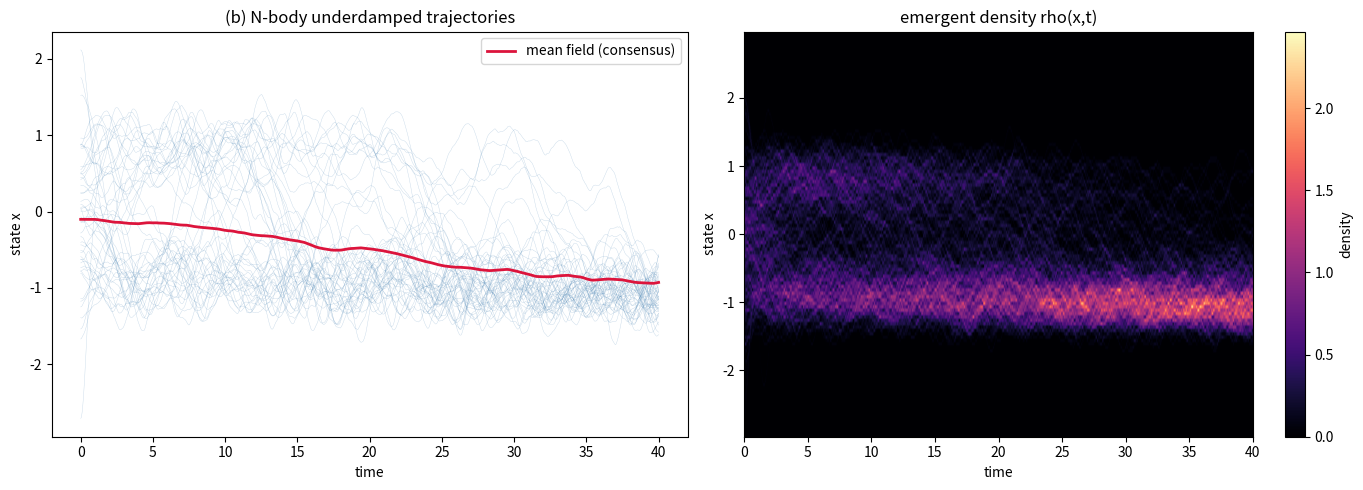
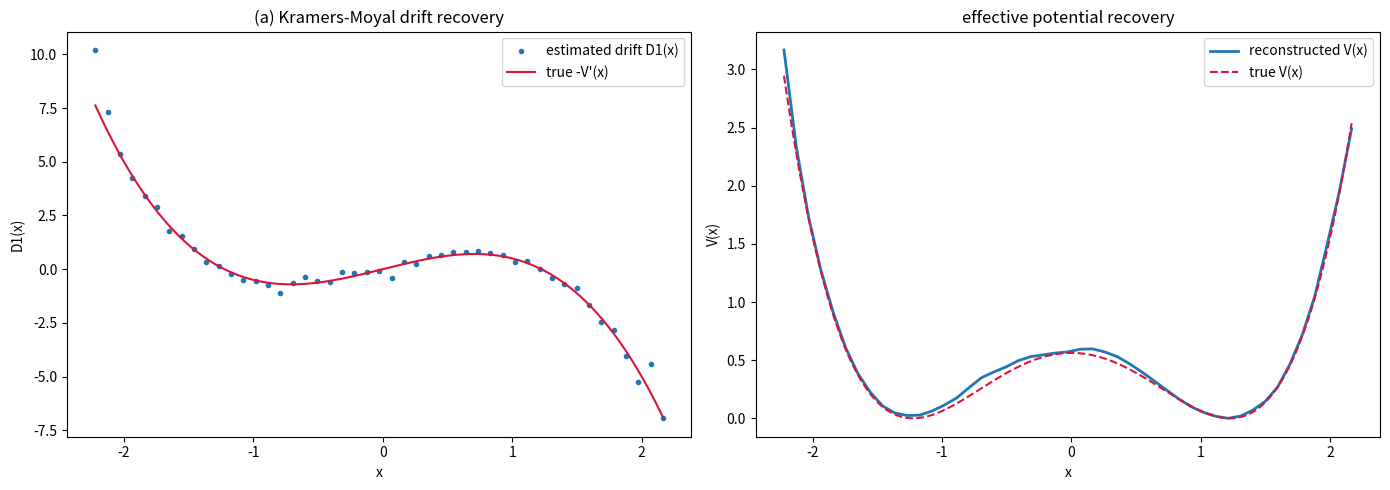
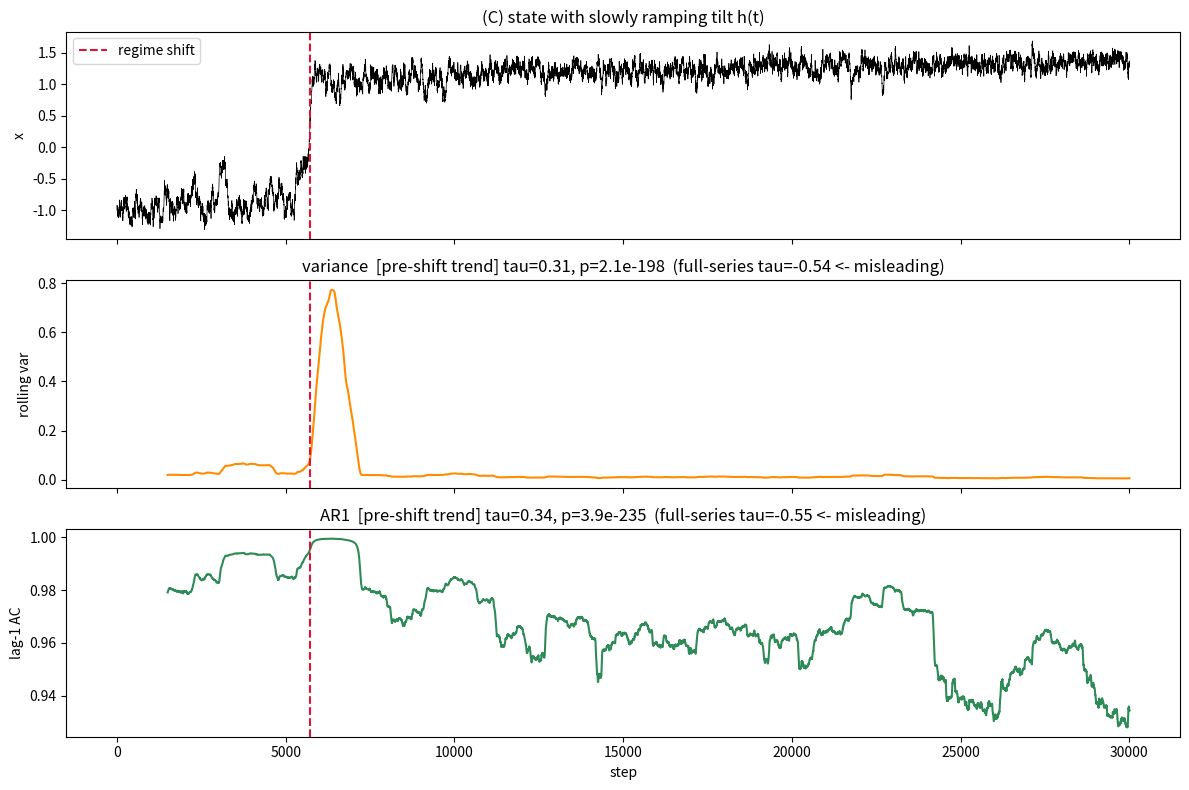

The matplotlib source for these figures, in order:
"""
market_dynamics.py
==================
非平衡系（ランジュバン / McKean-Vlasov 平均場）に基づく市場力学リサーチエンジン。

設計思想（2軸構成）:
  (b) 生成側  : N体アンダーダンプ平均場ランジュバンを BAOAB 法で積分し、
                創発する密度 rho(x,t) をヒートマップとして可視化する。
  (a) 逆問題側 : 観測された1本の系列から V(x), D(x) を Kramers-Moyal 係数で
                逆推定する（= 市場と繋がる唯一の現実的キャリブレーション層）。

加えて: クリティカル・スローダウン（分岐前の分散・自己相関の上昇）を
        手元で「信じる前に検証する」ための診断器を同梱する。

すべて自前実装。ブラックボックスなし。numpy / scipy / matplotlib のみ。
"""
from __future__ import annotations

import numpy as np
from dataclasses import dataclass, field
from typing import Callable
import matplotlib.pyplot as plt
from scipy.stats import kendalltau


# =============================================================================
# 1. ポテンシャル場（レジーム構造）
# =============================================================================
# ダブルウェル: V(x) = x^4/4 - c*x^2/2 - h*x
#   c > 0 : 二谷（強気/弱気の2レジーム）。谷は x = ±sqrt(c)、障壁高 = c^2/4
#   h     : 傾き（外場）。h を動かすと一方の谷が浅くなり、fold 分岐で他方へ転移
#           → 「クリティカル・スローダウン → レジームシフト」の教科書シナリオ

def potential(x: np.ndarray, c: float, h: float = 0.0) -> np.ndarray:
    return 0.25 * x**4 - 0.5 * c * x**2 - h * x


def grad_potential(x: np.ndarray, c: float, h: float = 0.0) -> np.ndarray:
    """V'(x) = x^3 - c*x - h"""
    return x**3 - c * x - h


# =============================================================================
# 2. 生成側 (b): N体アンダーダンプ平均場ランジュバン（BAOAB 積分）
# =============================================================================
# 連立SDE（単位質量・per-mass 表記）:
#   dx = v dt
#   dv = [ -V'(x) + kappa*(xbar - x) ] dt - gamma*v dt + sigma dW
#   xbar = (1/N) Σ x_j  （平均場 = ハーディング/群集心理）
#
# 注意: アンダーダンプ系に素朴な Euler-Maruyama は弱安定でバイアスが乗る。
#       Leimkuhler-Matthews の BAOAB スプリッティングを使う（MDの定番、有限dtで高精度）。
#       O ステップは Ornstein-Uhlenbeck の厳密解。有効温度 T = sigma^2/(2 gamma)。

@dataclass
class MeanFieldLangevin:
    N: int = 200            # 粒子数（市場参加者 / 価格クラスタ）
    gamma: float = 1.0      # 摩擦 = モメンタムの減衰率（小さいほど慣性が効く）
    sigma: float = 0.45     # ノイズ強度（ボラティリティ）
    kappa: float = 0.5      # ハーディング強度（同調圧力）
    dt: float = 0.01
    seed: int | None = 0

    def simulate(
        self,
        steps: int,
        c_fn: Callable[[float], float] | float = 1.0,
        h_fn: Callable[[float], float] | float = 0.0,
        x0: np.ndarray | None = None,
        v0: np.ndarray | None = None,
    ) -> dict:
        """
        c_fn, h_fn は定数でも t->値 の関数でもよい（時間依存でレジーム変形を駆動）。
        戻り値: X (steps+1, N), Vel (steps+1, N), t (steps+1,)
        """
        rng = np.random.default_rng(self.seed)
        cfun = c_fn if callable(c_fn) else (lambda t, _c=c_fn: _c)
        hfun = h_fn if callable(h_fn) else (lambda t, _h=h_fn: _h)

        x = (rng.standard_normal(self.N) if x0 is None else np.array(x0, float)).copy()
        v = (np.zeros(self.N) if v0 is None else np.array(v0, float)).copy()

        X = np.empty((steps + 1, self.N))
        Vel = np.empty((steps + 1, self.N))
        X[0], Vel[0] = x, v

        dt, g, s = self.dt, self.gamma, self.sigma
        c_o = np.exp(-g * dt)                       # OU 減衰係数
        c_n = np.sqrt((s**2 / (2 * g)) * (1 - c_o**2))  # OU ゆらぎ係数

        def force(xx, t):
            xbar = xx.mean()
            return -grad_potential(xx, cfun(t), hfun(t)) + self.kappa * (xbar - xx)

        t = 0.0
        for k in range(steps):
            f = force(x, t)
            v = v + 0.5 * dt * f          # B
            x = x + 0.5 * dt * v          # A
            v = c_o * v + c_n * rng.standard_normal(self.N)  # O (厳密)
            x = x + 0.5 * dt * v          # A
            t += dt
            f = force(x, t)
            v = v + 0.5 * dt * f          # B
            X[k + 1], Vel[k + 1] = x, v

        return {"X": X, "V": Vel, "t": np.arange(steps + 1) * dt}


def emergent_density(X: np.ndarray, bins: int = 120, x_range=(-3, 3)) -> dict:
    """各時刻で粒子位置をヒストグラム化 → 創発密度 rho(x,t)（McKean-Vlasov の経験版）。"""
    edges = np.linspace(*x_range, bins + 1)
    centers = 0.5 * (edges[:-1] + edges[1:])
    rho = np.empty((X.shape[0], bins))
    for k in range(X.shape[0]):
        rho[k], _ = np.histogram(X[k], bins=edges, density=True)
    return {"rho": rho, "x": centers}


# =============================================================================
# 3. 逆問題側 (a): Kramers-Moyal によるドリフト/拡散の逆推定
# =============================================================================
# 観測系列 x_t（過減衰仮定）から条件付きモーメントで推定:
#   D1(x) = <(x_{t+1}-x_t)> / dt           | x_t=x   … ドリフト
#   D2(x) = <(x_{t+1}-x_t)^2> / (2 dt)      | x_t=x   … 拡散
# 過減衰 dx = -V'(x)dt + sqrt(2 D2) dW なら V'(x) = -D1(x)。
# → 実効ポテンシャル V(x) = -∫ D1 dx で「市場のポテンシャル地形」を復元。
#
# 重大な但し書き（実データ適用前に必ず読むこと）:
#   * 単一価格系列は非定常。τ→0 の極限は離散データでは存在しない（有限dtバイアス）。
#   * 過減衰仮定はモメンタムの強い相場で破綻する（本来はアンダーダンプ）。
#   * よってこれは「真の力学の推定」ではなく「定常近似下の実効地形」。過信禁物。

def estimate_drift_diffusion(series: np.ndarray, dt: float, bins: int = 40,
                             min_count: int = 20) -> dict:
    x = np.asarray(series, float)
    dx = np.diff(x)
    xc = x[:-1]
    edges = np.linspace(xc.min(), xc.max(), bins + 1)
    centers = 0.5 * (edges[:-1] + edges[1:])
    idx = np.clip(np.digitize(xc, edges) - 1, 0, bins - 1)

    D1 = np.full(bins, np.nan)
    D2 = np.full(bins, np.nan)
    cnt = np.zeros(bins, int)
    for b in range(bins):
        m = idx == b
        cnt[b] = m.sum()
        if cnt[b] >= min_count:
            D1[b] = dx[m].mean() / dt
            D2[b] = 0.5 * (dx[m] ** 2).mean() / dt
    return {"x": centers, "D1": D1, "D2": D2, "count": cnt}


def reconstruct_potential(km: dict) -> dict:
    """V'(x) = -D1(x) を台形積分して実効ポテンシャル V(x) を復元。"""
    x, D1 = km["x"], km["D1"]
    valid = ~np.isnan(D1)
    xv, fv = x[valid], -D1[valid]   # V'(x) = -D1
    V = np.concatenate([[0.0], np.cumsum(0.5 * (fv[1:] + fv[:-1]) * np.diff(xv))])
    V -= V.min()
    return {"x": xv, "V": V}


# =============================================================================
# 4. クリティカル・スローダウン診断（先行サインを「信じる前に検証」する道具）
# =============================================================================
# 分岐に近づくと復元力が弱まり、揺らぎからの回復が遅くなる:
#   * 移動分散      が上昇
#   * lag-1 自己相関 (AR1) が 1 に近づく
# Kendall の tau でトレンドの有意性を見る。
# 注意: クリーンな合成系では効くが、実市場ではS/Nが悪く誤検知だらけ。これは「検証器」。

def rolling_ar1(series: np.ndarray, window: int) -> np.ndarray:
    x = np.asarray(series, float)
    out = np.full(len(x), np.nan)
    for i in range(window, len(x)):
        w = x[i - window:i]
        a, b = w[:-1] - w[:-1].mean(), w[1:] - w[1:].mean()
        denom = np.sqrt((a**2).sum() * (b**2).sum())
        if denom > 0:
            out[i] = (a * b).sum() / denom
    return out


def early_warning(series: np.ndarray, window: int = 250) -> dict:
    x = np.asarray(series, float)
    var = np.full(len(x), np.nan)
    for i in range(window, len(x)):
        var[i] = x[i - window:i].var()
    ar1 = rolling_ar1(x, window)
    t = np.arange(len(x))
    out = {"var": var, "ar1": ar1}
    for k in ("var", "ar1"):
        v = out[k]; m = ~np.isnan(v)
        tau, p = kendalltau(t[m], v[m]) if m.sum() > 3 else (np.nan, np.nan)
        out[f"{k}_tau"], out[f"{k}_p"] = tau, p
    return out


# =============================================================================
# 5. IBKR デモ接続フック（スタブ。本格実装は別ファイルに切り出す前提）
# =============================================================================
def ibkr_demo_signal(potential_state: dict) -> dict:
    """
    プレースホルダ: 復元ポテンシャル / 現在状態から建玉方向を返すだけの骨組み。
    実接続は ib_async (旧 ib_insync) を別モジュールで。ここは「形」だけ。
    例: 現在価格が左谷なら mean-reversion ロング、AR1 急騰なら手仕舞い、など。
    """
    raise NotImplementedError("デモ取引ロジックは次の反復で実装する（スタブ）。")


# =============================================================================
# 6. デモ実行: 図を生成して動作確認
# =============================================================================
def _demo(outdir: str = "."):
    import os
    rng = np.random.default_rng(42)

    # --- (A) 生成側: 二谷でのレジーム分極 + ノイズによる谷間遷移 ---
    model = MeanFieldLangevin(N=300, gamma=1.0, sigma=0.55, kappa=0.4, dt=0.01, seed=1)
    sim = model.simulate(steps=4000, c_fn=1.2)
    dens = emergent_density(sim["X"], bins=120)

    fig, ax = plt.subplots(1, 2, figsize=(14, 5))
    for i in range(0, model.N, 6):
        ax[0].plot(sim["t"], sim["X"][:, i], lw=0.3, alpha=0.3, color="steelblue")
    ax[0].plot(sim["t"], sim["X"].mean(1), color="crimson", lw=2, label="mean field (consensus)")
    ax[0].set(title="(b) N-body underdamped trajectories", xlabel="time", ylabel="state x")
    ax[0].legend()
    im = ax[1].imshow(dens["rho"].T, aspect="auto", origin="lower",
                      extent=[sim["t"][0], sim["t"][-1], dens["x"][0], dens["x"][-1]],
                      cmap="magma")
    ax[1].set(title="emergent density rho(x,t)", xlabel="time", ylabel="state x")
    fig.colorbar(im, ax=ax[1], label="density")
    fig.tight_layout(); fig.savefig(os.path.join(outdir, "fig1_generative.png"), dpi=130)

    # --- (B) 逆問題側: 既知ポテンシャルから合成 → KM で復元できるか検証 ---
    c_true = 1.5
    n = 200_000; dt = 0.01; D2_true = 0.5
    xs = np.empty(n); xs[0] = -np.sqrt(c_true)
    for k in range(n - 1):
        xs[k+1] = xs[k] - grad_potential(xs[k], c_true) * dt + np.sqrt(2*D2_true*dt) * rng.standard_normal()
    km = estimate_drift_diffusion(xs, dt, bins=50)
    rec = reconstruct_potential(km)
    grid = np.linspace(rec["x"][0], rec["x"][-1], 300)
    Vtrue = potential(grid, c_true); Vtrue -= Vtrue.min()

    fig2, ax2 = plt.subplots(1, 2, figsize=(14, 5))
    ax2[0].plot(km["x"], km["D1"], "o", ms=3, label="estimated drift D1(x)")
    ax2[0].plot(grid, -grad_potential(grid, c_true), color="crimson", label="true -V'(x)")
    ax2[0].set(title="(a) Kramers-Moyal drift recovery", xlabel="x", ylabel="D1(x)"); ax2[0].legend()
    ax2[1].plot(rec["x"], rec["V"], lw=2, label="reconstructed V(x)")
    ax2[1].plot(grid, Vtrue, "--", color="crimson", label="true V(x)")
    ax2[1].set(title="effective potential recovery", xlabel="x", ylabel="V(x)"); ax2[1].legend()
    fig2.tight_layout(); fig2.savefig(os.path.join(outdir, "fig2_calibration.png"), dpi=130)

    # --- (C) クリティカル・スローダウン: 傾き h を漸増 → fold 転移の手前で先行サイン ---
    n2 = 30_000; dt2 = 0.01; c2 = 1.0; D2c = 0.04
    h = np.linspace(0, 1.2, n2)   # 左谷を徐々に不安定化
    xc = np.empty(n2); xc[0] = -1.0
    transition = None
    for k in range(n2 - 1):
        xc[k+1] = xc[k] - grad_potential(xc[k], c2, h[k]) * dt2 + np.sqrt(2*D2c*dt2)*rng.standard_normal()
        if transition is None and xc[k+1] > 0.5:
            transition = k+1
    ew = early_warning(xc, window=1500)

    # 正しい EWS は「転移より手前」だけでトレンド検定する（転移後の収束に汚染されないため）
    pre = slice(0, transition)
    def _tau(v):
        m = ~np.isnan(v); m[transition:] = False
        return kendalltau(np.arange(len(v))[m], v[m])
    var_tau_pre, var_p_pre = _tau(ew["var"])
    ar1_tau_pre, ar1_p_pre = _tau(ew["ar1"])

    fig3, ax3 = plt.subplots(3, 1, figsize=(12, 8), sharex=True)
    ax3[0].plot(xc, color="black", lw=0.5)
    if transition: ax3[0].axvline(transition, color="crimson", ls="--", label="regime shift")
    ax3[0].set(title="(C) state with slowly ramping tilt h(t)", ylabel="x"); ax3[0].legend()
    ax3[1].plot(ew["var"], color="darkorange")
    ax3[1].set(ylabel="rolling var",
               title=f"variance  [pre-shift trend] tau={var_tau_pre:.2f}, p={var_p_pre:.1e}  "
                     f"(full-series tau={ew['var_tau']:.2f} <- misleading)")
    ax3[2].plot(ew["ar1"], color="seagreen")
    ax3[2].set(ylabel="lag-1 AC", xlabel="step",
               title=f"AR1  [pre-shift trend] tau={ar1_tau_pre:.2f}, p={ar1_p_pre:.1e}  "
                     f"(full-series tau={ew['ar1_tau']:.2f} <- misleading)")
    for a in ax3[1:]:
        if transition: a.axvline(transition, color="crimson", ls="--")
    fig3.tight_layout(); fig3.savefig(os.path.join(outdir, "fig3_early_warning.png"), dpi=130)

    print("transition step:", transition)
    print(f"variance pre-shift trend: tau={var_tau_pre:.3f} p={var_p_pre:.2e}  (full={ew['var_tau']:.3f})")
    print(f"AR1 pre-shift trend:      tau={ar1_tau_pre:.3f} p={ar1_p_pre:.2e}  (full={ew['ar1_tau']:.3f})")
    print("figures saved.")


if __name__ == "__main__":
    _demo(outdir=".")
